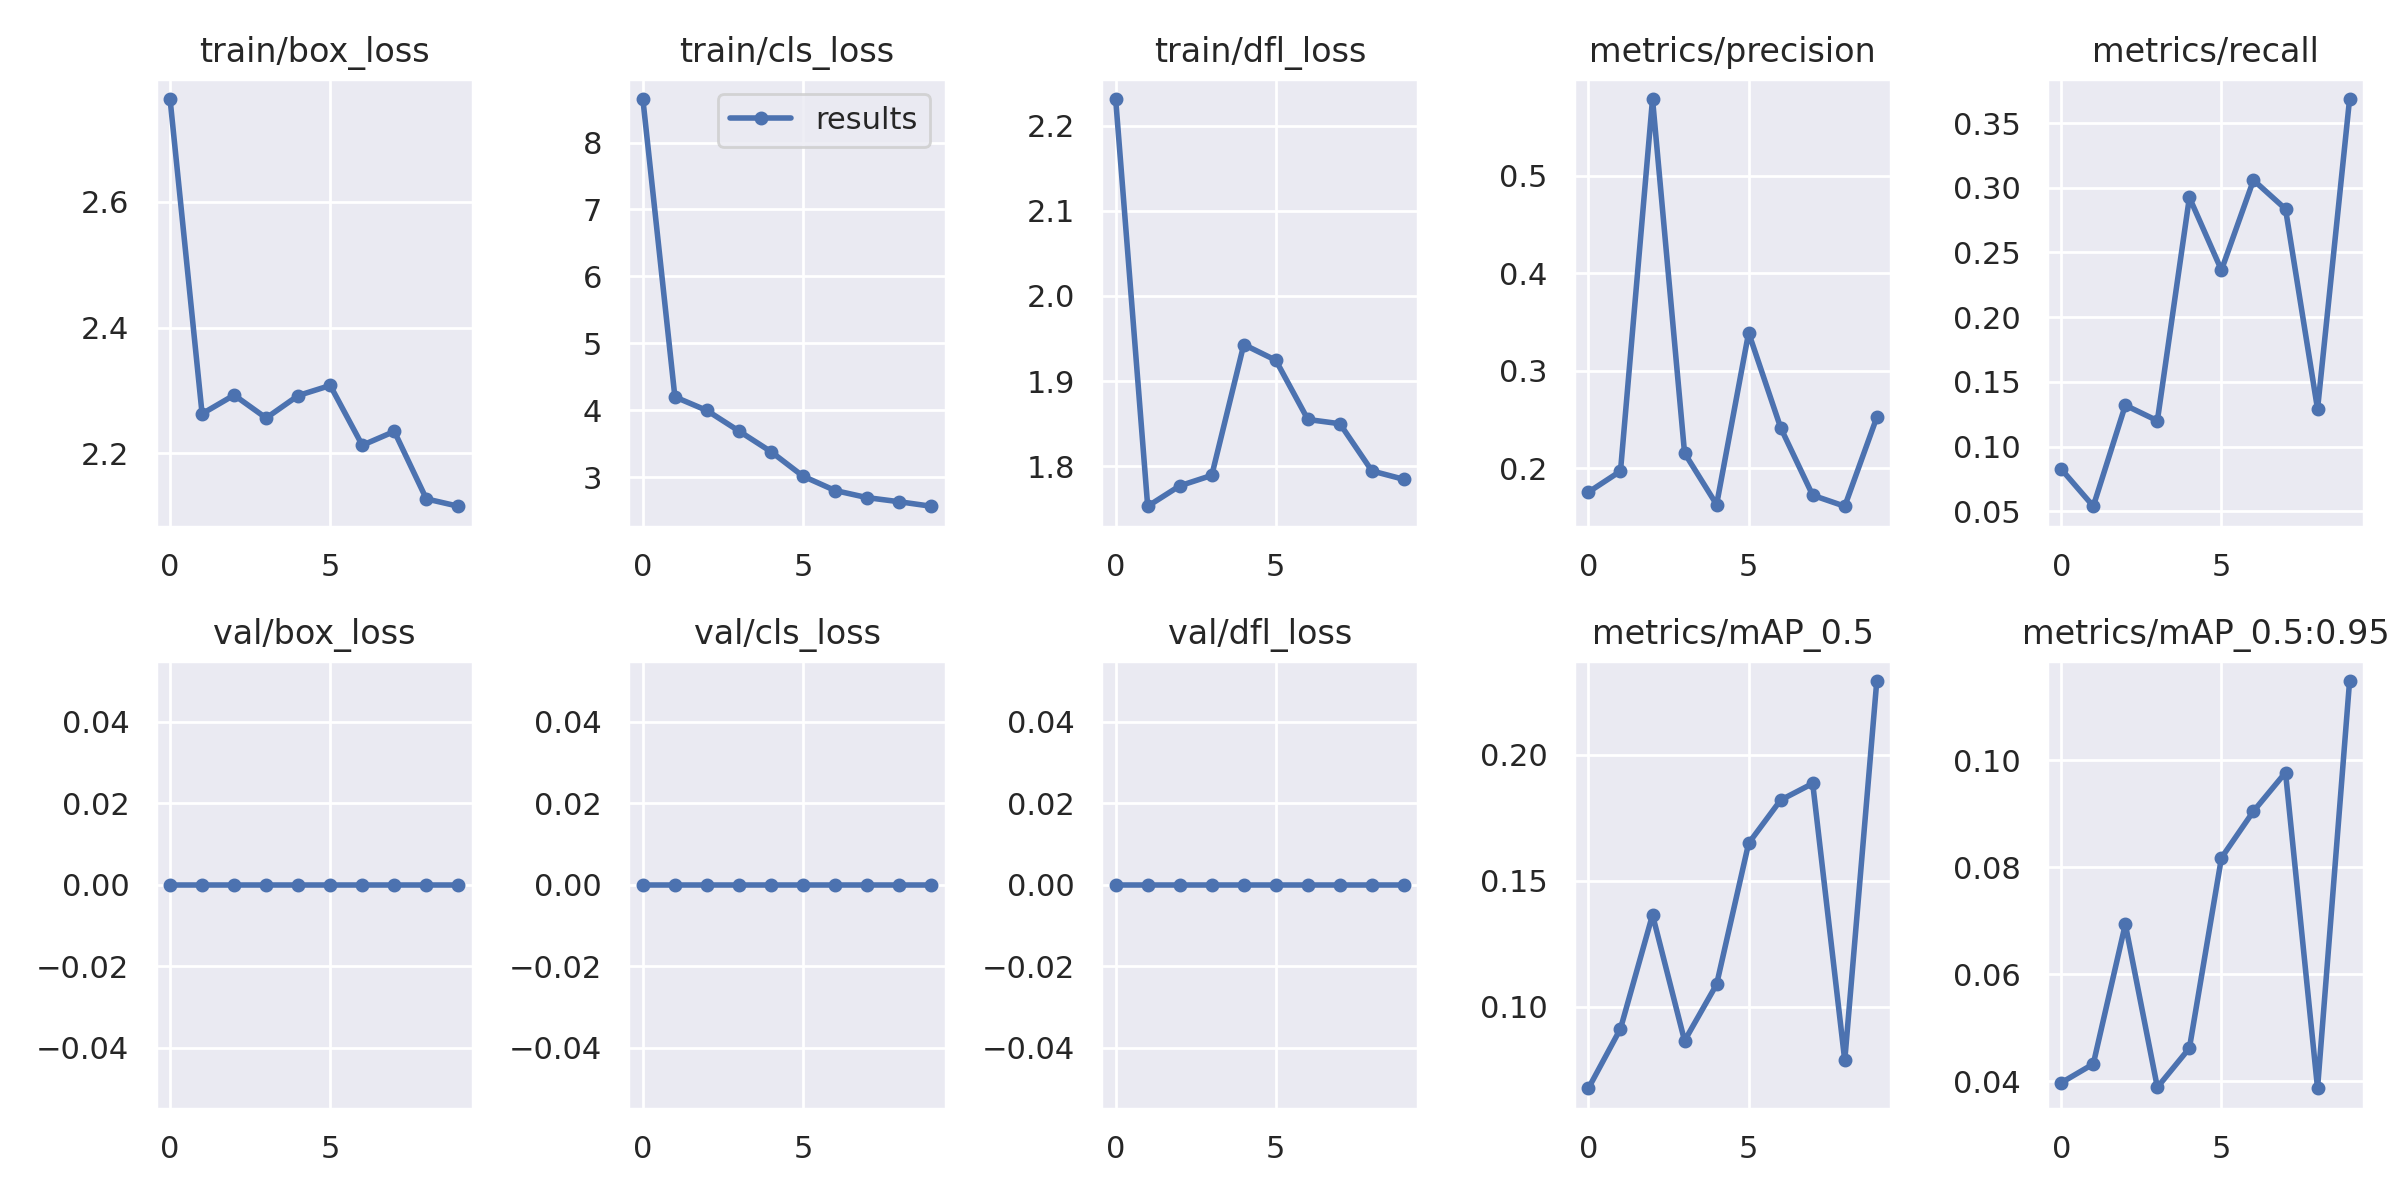

Source data for this figure (header and first rows):
epoch, train/box_loss, train/cls_loss, train/dfl_loss, metrics/precision, metrics/recall, metrics/mAP_0.5, metrics/mAP_0.5:0.95, val/box_loss, val/cls_loss, val/dfl_loss, x/lr0, x/lr1, x/lr2
0, 2.764, 8.651, 2.232, 0.1753, 0.08249, 0.06763, 0.03975, 0, 0, 0, 0.07029, 0.003301, 0.003301
1, 2.263, 4.199, 1.753, 0.1969, 0.05381, 0.09127, 0.04326, 0, 0, 0, 0.03976, 0.006104, 0.006104
2, 2.293, 3.995, 1.777, 0.5786, 0.1319, 0.1364, 0.06938, 0, 0, 0, 0.008696, 0.008373, 0.008373
3, 2.256, 3.688, 1.789, 0.2154, 0.1199, 0.08647, 0.0389, 0, 0, 0, 0.0076, 0.0076, 0.0076
4, 2.292, 3.38, 1.943, 0.1626, 0.2926, 0.1089, 0.04623, 0, 0, 0, 0.0076, 0.0076, 0.0076
5, 2.308, 3.013, 1.924, 0.3389, 0.2364, 0.1648, 0.0818, 0, 0, 0, 0.0068, 0.0068, 0.0068
6, 2.213, 2.799, 1.855, 0.2414, 0.3059, 0.182, 0.09051, 0, 0, 0, 0.006, 0.006, 0.006
7, 2.235, 2.693, 1.85, 0.1721, 0.2836, 0.1886, 0.09775, 0, 0, 0, 0.0052, 0.0052, 0.0052
8, 2.128, 2.632, 1.794, 0.1608, 0.129, 0.07866, 0.03872, 0, 0, 0, 0.0044, 0.0044, 0.0044
9, 2.116, 2.564, 1.784, 0.252, 0.3686, 0.2292, 0.1148, 0, 0, 0, 0.0036, 0.0036, 0.0036
